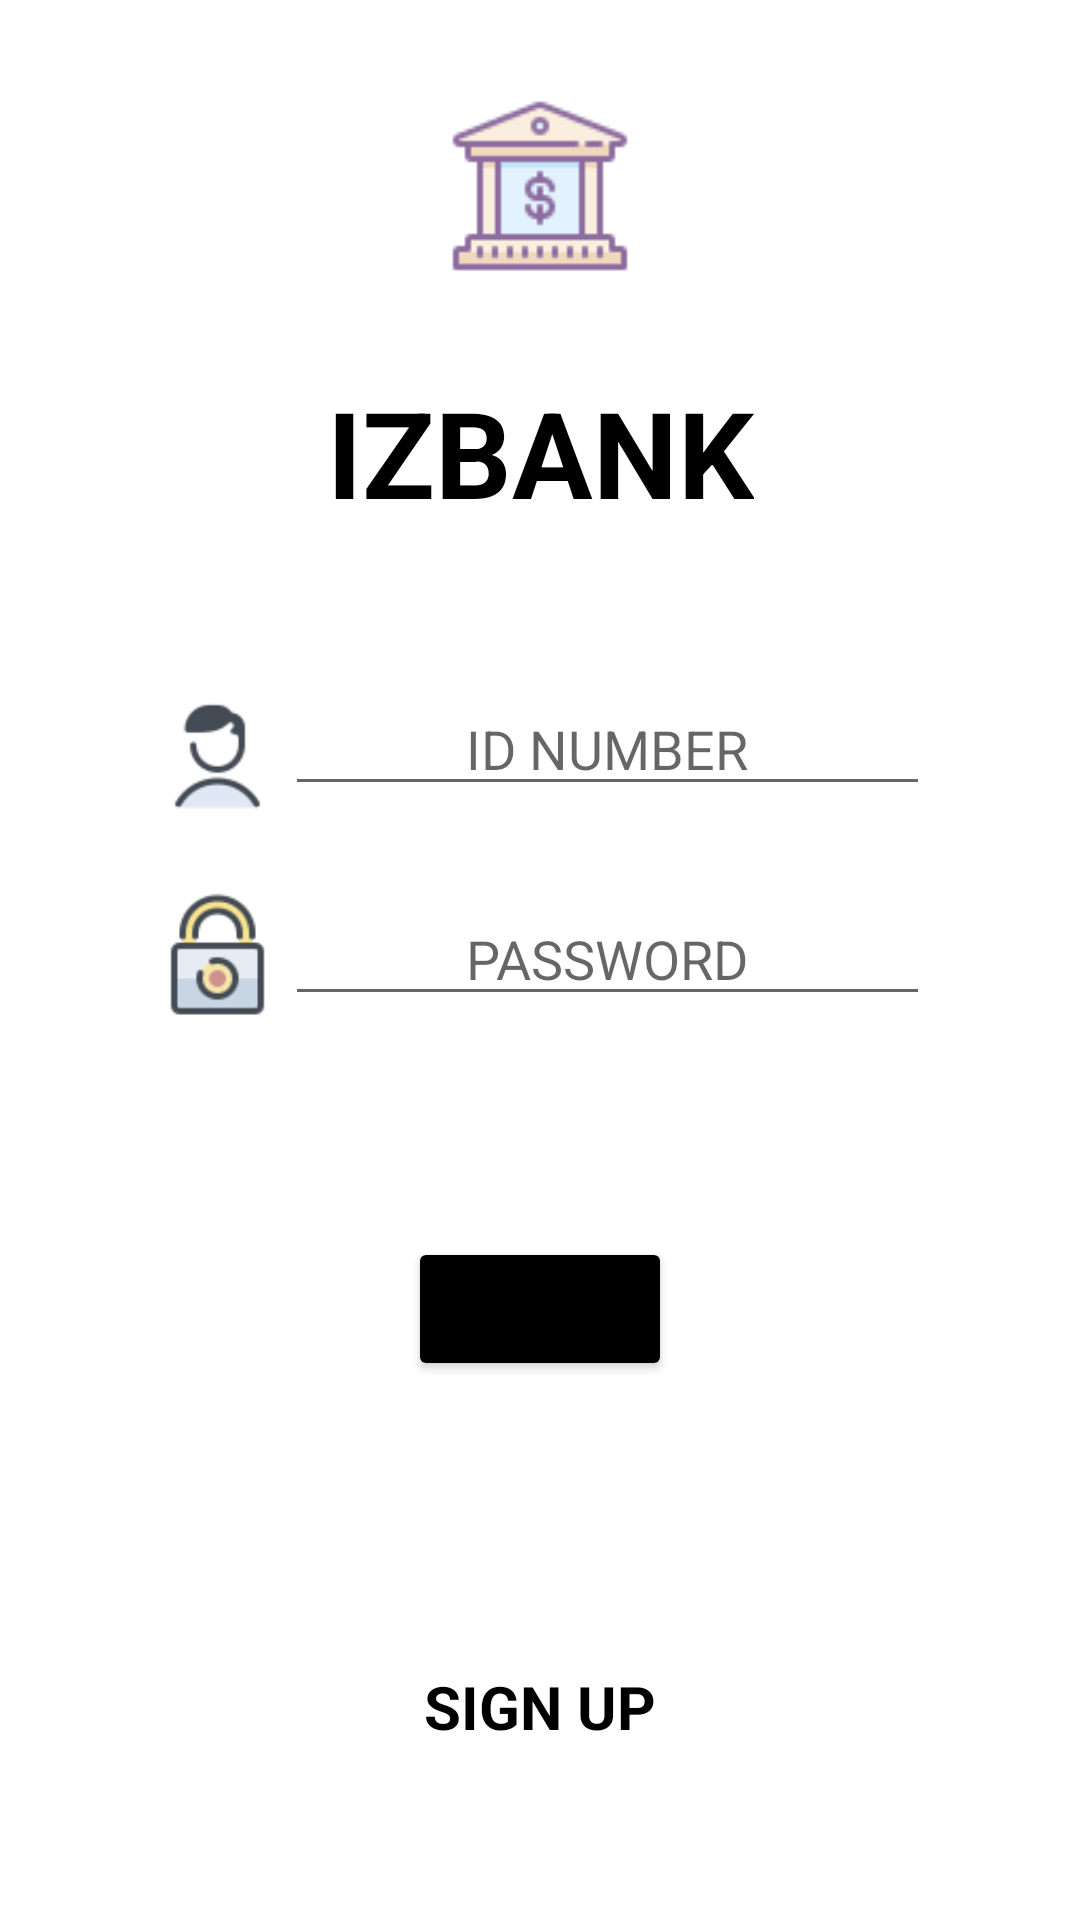

Android layout source for this screen:
<!-- AndroidManifest.xml: application theme Theme.Izbank -->
<!-- res/layout/activity_main.xml -->
<?xml version="1.0" encoding="utf-8"?>
<androidx.constraintlayout.widget.ConstraintLayout xmlns:android="http://schemas.android.com/apk/res/android"
    xmlns:app="http://schemas.android.com/apk/res-auto"
    xmlns:tools="http://schemas.android.com/tools"
    android:layout_width="match_parent"
    android:layout_height="match_parent"
    tools:context=".Sign.MainActivity">

    <ImageView
        android:layout_marginTop="30dp"
        android:id="@+id/icon_bank_sign_in"
        android:layout_width="wrap_content"
        android:layout_height="wrap_content"
        app:layout_constraintStart_toStartOf="parent"
        app:layout_constraintEnd_toEndOf="parent"
        app:layout_constraintTop_toTopOf="parent"
        android:background="@drawable/icon_bank"></ImageView>

    <TextView
        android:id="@+id/app_name_sign_in"
        android:layout_marginTop="30dp"
        app:layout_constraintTop_toBottomOf="@id/icon_bank_sign_in"
        app:layout_constraintStart_toStartOf="parent"
        app:layout_constraintEnd_toEndOf="parent"
        android:layout_width="wrap_content"
        android:layout_height="wrap_content"
        android:textSize="40dp"
        android:text="IZBANK"
        android:textStyle="bold"
        android:textColor="@color/black"
        ></TextView>
    <LinearLayout
        android:id="@+id/layout_id_number_sign_in"
        android:paddingLeft="50dp"
        android:paddingRight="50dp"
        android:layout_marginTop="50dp"
        android:layout_width="match_parent"
        android:layout_height="wrap_content"
        android:orientation="horizontal"
        app:layout_constraintEnd_toEndOf="parent"
        app:layout_constraintStart_toStartOf="parent"
        app:layout_constraintTop_toBottomOf="@id/app_name_sign_in"
        >

        <ImageView
            android:layout_width="45dp"
            android:layout_height="45dp"
            android:src="@drawable/icon_user"></ImageView>

        <EditText
            android:id="@+id/edittext_id_number_sign_in"
            android:layout_width="match_parent"
            android:layout_height="wrap_content"
            android:gravity="center"
            android:hint="ID NUMBER"
            android:inputType="numberDecimal"></EditText>
    </LinearLayout>

    <LinearLayout
        android:id="@+id/layout_user_password_sign_in"
        android:paddingLeft="50dp"
        android:paddingRight="50dp"
        android:layout_marginTop="25dp"
        android:layout_width="match_parent"
        android:layout_height="wrap_content"
        android:orientation="horizontal"
        app:layout_constraintEnd_toEndOf="parent"
        app:layout_constraintStart_toStartOf="parent"
        app:layout_constraintTop_toBottomOf="@id/layout_id_number_sign_in"
        >

        <ImageView
            android:layout_width="45dp"
            android:layout_height="45dp"
            android:src="@drawable/icon_lock"></ImageView>

        <EditText
            android:id="@+id/edittext_user_password_sign_in"
            android:layout_width="match_parent"
            android:layout_height="wrap_content"
            android:inputType="textPassword"
            android:hint="PASSWORD"
            android:gravity="center"></EditText>
    </LinearLayout>

    <Button
        android:id="@+id/button_sign_in"
        android:layout_width="wrap_content"
        android:layout_height="wrap_content"
        android:layout_marginTop="70dp"
        android:backgroundTint="@color/black"
        android:onClick="signIn"
        android:text="SIGN IN"
        app:layout_constraintEnd_toEndOf="parent"
        app:layout_constraintStart_toStartOf="parent"
        app:layout_constraintTop_toBottomOf="@id/layout_user_password_sign_in"></Button>

    <TextView
        android:id="@+id/textview_sign_up"
        android:layout_width="wrap_content"
        android:layout_height="wrap_content"
        android:layout_marginTop="90dp"
        android:background="@drawable/bottom_line"
        android:onClick="signUp"
        android:padding="5dp"
        android:text="SIGN UP"
        android:textColor="@color/black"
        android:textSize="20dp"
        android:textStyle="bold"
        app:layout_constraintEnd_toEndOf="parent"
        app:layout_constraintStart_toStartOf="parent"
        app:layout_constraintTop_toBottomOf="@id/button_sign_in"></TextView>





</androidx.constraintlayout.widget.ConstraintLayout>
<!-- resources referenced by this layout -->
<resources>
  <color name="black">#FF000000</color>
  <!-- drawable icon_bank: png bitmap (drawable-v24, 1766 bytes) -->
  <!-- drawable icon_lock: png bitmap (drawable-v24, 2489 bytes) -->
  <!-- drawable icon_user: png bitmap (drawable-v24, 1901 bytes) -->
  <style name="Theme.Izbank" parent="Theme.MaterialComponents.DayNight.DarkActionBar">
          
          <item name="colorPrimary">@color/purple_500</item>
          <item name="colorPrimaryVariant">@color/purple_700</item>
          <item name="colorOnPrimary">@color/white</item>
          
          <item name="colorSecondary">@color/teal_200</item>
          <item name="colorSecondaryVariant">@color/teal_700</item>
          <item name="colorOnSecondary">@color/black</item>
          
          <item name="android:statusBarColor" tools:targetApi="l">?attr/colorPrimaryVariant</item>
          <item name="windowActionBar">false</item>
          <item name="windowNoTitle">true</item>
          
      </style>
  <color name="purple_500">#FF6200EE</color>
  <color name="purple_700">#FF3700B3</color>
  <color name="white">#FFFFFFFF</color>
  <color name="teal_200">#FF03DAC5</color>
  <color name="teal_700">#FF018786</color>
</resources>
